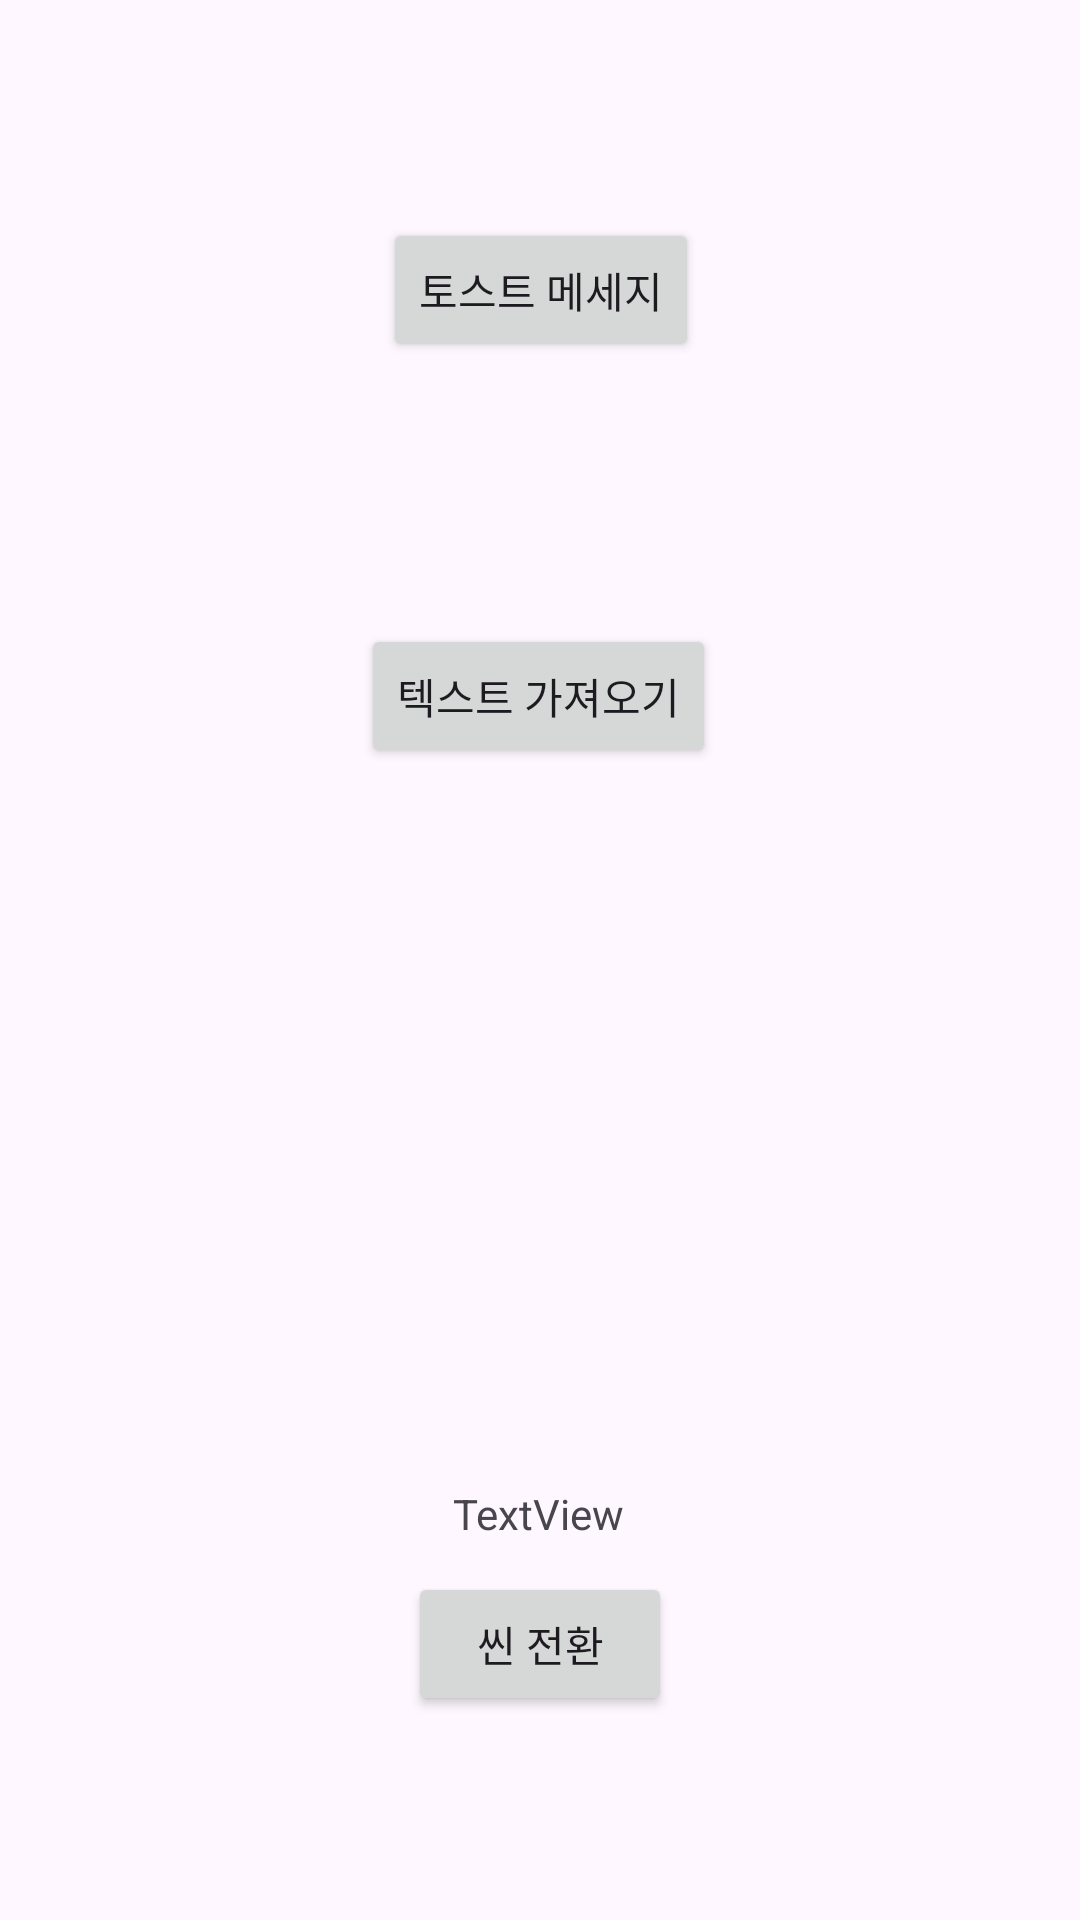

This screen was rendered from an Android layout file. Write that file and the resources it references.
<!-- AndroidManifest.xml: application theme Theme.TextViewkt -->
<!-- res/layout/activity_main.xml -->
<?xml version="1.0" encoding="utf-8"?>
<androidx.constraintlayout.widget.ConstraintLayout xmlns:android="http://schemas.android.com/apk/res/android"
    xmlns:app="http://schemas.android.com/apk/res-auto"
    xmlns:tools="http://schemas.android.com/tools"
    android:id="@+id/main"
    android:layout_width="match_parent"
    android:layout_height="match_parent"
    tools:context=".MainActivity">

    <TextView
        android:id="@+id/TextView_Title"
        android:layout_width="wrap_content"
        android:layout_height="wrap_content"
        android:layout_marginStart="176dp"
        android:layout_marginTop="238dp"
        android:layout_marginEnd="177dp"
        android:layout_marginBottom="474dp"
        android:text="@string/textview"
        app:layout_constraintBottom_toBottomOf="parent"
        app:layout_constraintEnd_toEndOf="parent"
        app:layout_constraintHorizontal_bias="1.0"
        app:layout_constraintStart_toStartOf="parent"
        app:layout_constraintTop_toTopOf="parent"
        app:layout_constraintVertical_bias="0.0"
        tools:ignore="MissingConstraints" />

    <EditText
        android:id="@+id/PlainText_id"
        android:layout_width="wrap_content"
        android:layout_height="wrap_content"
        android:layout_marginStart="105dp"
        android:layout_marginTop="20dp"
        android:layout_marginEnd="96dp"
        android:layout_marginBottom="412dp"
        android:autofillHints=""
        android:ems="10"
        android:hint="아이디를 입력하세요"
        android:inputType="text"
        android:minHeight="48dp"
        android:text="Name"
        app:layout_constraintBottom_toBottomOf="parent"
        app:layout_constraintEnd_toEndOf="parent"
        app:layout_constraintHorizontal_bias="0.0"
        app:layout_constraintStart_toStartOf="parent"
        app:layout_constraintTop_toBottomOf="@+id/TextView_Title"
        app:layout_constraintVertical_bias="0.0" />

    <Button
        android:id="@+id/Button_GetText"
        android:layout_width="wrap_content"
        android:layout_height="wrap_content"
        android:text="텍스트 가져오기"
        app:layout_constraintBottom_toBottomOf="parent"
        app:layout_constraintEnd_toEndOf="parent"
        app:layout_constraintHorizontal_bias="0.498"
        app:layout_constraintStart_toStartOf="parent"
        app:layout_constraintTop_toBottomOf="@+id/PlainText_id"
        app:layout_constraintVertical_bias="0.042"
        tools:ignore="MissingConstraints" />

    <Button
        android:id="@+id/Button_ChangeScene"
        android:layout_width="wrap_content"
        android:layout_height="wrap_content"
        android:layout_marginTop="268dp"
        android:layout_marginBottom="26dp"
        android:text="씬 전환"
        app:layout_constraintBottom_toBottomOf="parent"
        app:layout_constraintEnd_toEndOf="parent"
        app:layout_constraintStart_toStartOf="parent"
        app:layout_constraintTop_toBottomOf="@+id/Button_GetText"
        app:layout_constraintVertical_bias="0.0" />

    <TextView
        android:id="@+id/textView_SendMsg"
        android:layout_width="wrap_content"
        android:layout_height="wrap_content"
        android:layout_marginTop="225dp"
        android:layout_marginBottom="10dp"
        android:text="TextView"
        app:layout_constraintBottom_toTopOf="@+id/Button_ChangeScene"
        app:layout_constraintEnd_toEndOf="parent"
        app:layout_constraintHorizontal_bias="0.498"
        app:layout_constraintStart_toStartOf="parent"
        app:layout_constraintTop_toBottomOf="@+id/Button_GetText"
        app:layout_constraintVertical_bias="1.0" />

    <ImageView
        android:id="@+id/imageView_profile"
        android:layout_width="wrap_content"
        android:layout_height="wrap_content"
        android:alpha="1"
        app:layout_constraintBottom_toTopOf="@+id/TextView_Title"
        app:layout_constraintEnd_toEndOf="parent"
        app:layout_constraintHorizontal_bias="0.498"
        app:layout_constraintStart_toStartOf="parent"
        app:layout_constraintTop_toTopOf="parent"
        app:layout_constraintVertical_bias="0.238"
        app:srcCompat="@drawable/ic_launcher_foreground" />

    <Button
        android:id="@+id/Button_ToastMsg"
        android:layout_width="wrap_content"
        android:layout_height="wrap_content"
        android:layout_marginTop="16dp"
        android:text="토스트 메세지"
        app:layout_constraintBottom_toBottomOf="parent"
        app:layout_constraintEnd_toEndOf="parent"
        app:layout_constraintHorizontal_bias="0.501"
        app:layout_constraintStart_toStartOf="parent"
        app:layout_constraintTop_toBottomOf="@+id/imageView_profile"
        app:layout_constraintVertical_bias="0.0" />

</androidx.constraintlayout.widget.ConstraintLayout>
<!-- resources referenced by this layout -->
<resources>
  <string name="textview">TextView</string>
  <style name="Theme.TextViewkt" parent="Base.Theme.TextViewkt" />
  <style name="Base.Theme.TextViewkt" parent="Theme.Material3.DayNight.NoActionBar">
          
          
      </style>
</resources>
